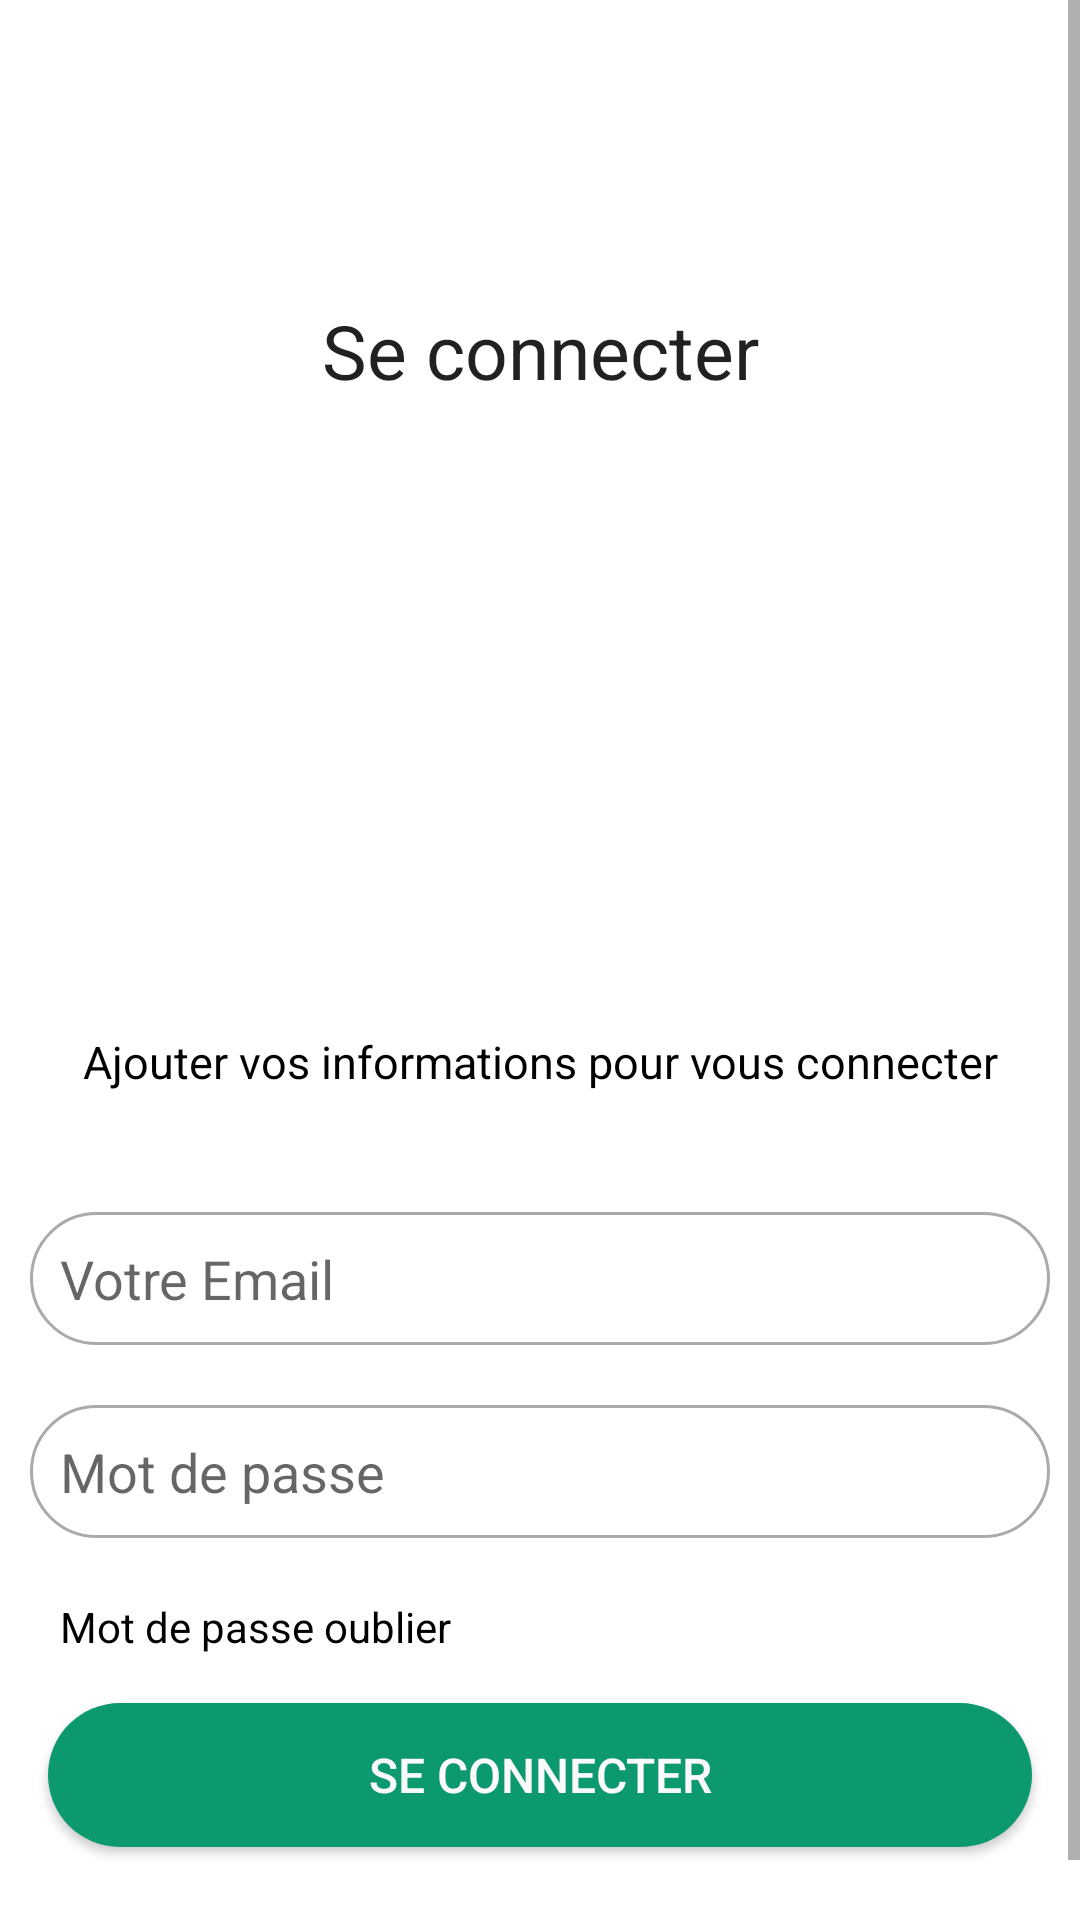

Write the Android layout XML for this screen, with the resource values it uses.
<!-- AndroidManifest.xml: application theme AppTheme -->
<!-- res/layout/login.xml -->
<ScrollView android:layout_width="match_parent" android:layout_height="match_parent" xmlns:tools="http://schemas.android.com/tools" xmlns:android="http://schemas.android.com/apk/res/android"><LinearLayout android:orientation="vertical" android:layout_width="match_parent" android:layout_height="wrap_content"><TextView android:text="Se connecter" android:textAppearance="?android:attr/textAppearanceLarge" android:layout_width="match_parent" android:layout_height="wrap_content" android:textSize="25sp" android:gravity="center" android:id="@+id/textView1" android:layout_marginTop="100dp" /><ImageView android:layout_width="match_parent" android:layout_height="200dp" android:src="@drawable/loginpic" tools:ignore="ContentDescription" /><TextView android:text="Ajouter vos informations pour vous connecter" android:textAppearance="?android:attr/textAppearanceSmall" android:layout_width="match_parent" android:layout_height="wrap_content" android:id="@+id/textView2" android:gravity="center" android:layout_marginTop="10dp" android:layout_marginBottom="30dp" android:textSize="15sp" android:textColor="@android:color/black" /><EditText android:id="@+id/emailEditText" android:layout_width="match_parent" android:layout_height="wrap_content" android:background="@drawable/edit_text_background" android:hint="Votre Email" android:padding="10dp" android:layout_margin="10dp" android:inputType="textEmailAddress" /><EditText android:id="@+id/passwordEditText" android:layout_width="match_parent" android:layout_height="wrap_content" android:background="@drawable/edit_text_background" android:hint="Mot de passe" android:padding="10dp" android:layout_margin="10dp" android:inputType="textPassword" /><TextView android:id="@+id/text_view3" android:layout_width="wrap_content" android:layout_height="wrap_content" android:text="Mot de passe oublier" android:textColor="@android:color/black" android:layout_marginTop="10dp" android:layout_marginLeft="20dp" /><androidx.appcompat.widget.AppCompatButton android:id="@+id/btn_connecter" android:layout_width="match_parent" android:layout_height="wrap_content" android:text="SE CONNECTER" android:textAllCaps="false" android:textSize="16sp" android:layout_marginTop="16dp" android:layout_marginStart="16dp" android:layout_marginEnd="16dp" android:layout_marginBottom="16dp" android:background="@drawable/button_radius2" android:textColor="#fffafafa" /><LinearLayout android:layout_width="wrap_content" android:layout_height="wrap_content" android:orientation="horizontal" android:gravity="center_horizontal"><TextView android:id="@+id/text_view1" android:layout_width="wrap_content" android:layout_height="wrap_content" android:text="Vous n'avez pas de compte?" android:textColor="@android:color/black" android:layout_marginTop="10dp" android:layout_marginLeft="55dp" /><TextView android:id="@+id/text_view2" android:layout_width="wrap_content" android:layout_height="wrap_content" android:text="Inscrivez-vous" android:textColor="#0d996f" android:layout_marginTop="10dp" android:layout_marginLeft="5dp" /></LinearLayout></LinearLayout></ScrollView>
<!-- resources referenced by this layout -->
<resources>
  <!-- drawable button_radius2 (drawable) -->
  <shape android:shape="rectangle" xmlns:android="http://schemas.android.com/apk/res/android"><corners android:radius="30dp" /><solid android:width="5dp" android:color="#0d996f" />
  	/&gt;
  </shape>
  <!-- drawable edit_text_background (drawable) -->
  <shape xmlns:android="http://schemas.android.com/apk/res/android"><corners android:radius="30dp" /><solid android:color="@android:color/white" /><stroke android:width="1dp" android:color="@android:color/darker_gray" /></shape>
  <style name="AppTheme" parent="Theme.MaterialComponents.Light.NoActionBar"><item name="colorPrimary">@color/colorPrimary</item><item name="colorPrimaryDark">#0d996f</item><item name="colorAccent">@color/colorAccent</item><item name="android:windowLightStatusBar">true</item></style>
  <!-- not gathered from this repository: default colours our renderer supplied (Android Studio template values) -->
  <color name="colorPrimary">#FF6200EE</color>
  <color name="colorAccent">#FF03DAC5</color>
</resources>
